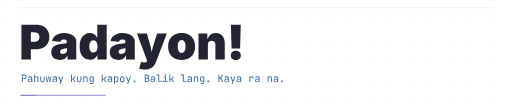
t = 0.00 s
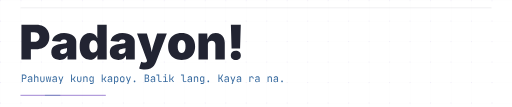
t = 1.29 s
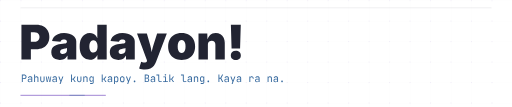
t = 2.58 s
t = 4.50 s: frame unchanged from t = 0.00 s, image omitted
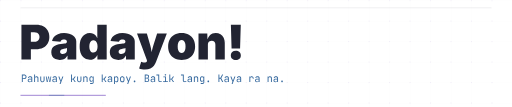
t = 6.00 s
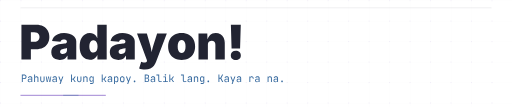
t = 6.75 s

The animated SVG that drew these frames (rendered in a browser with its animation timeline set to each time). Animation: 4 SMIL elements (animate=3,animateTransform=1); one cycle of 9.00 s, repeats indefinitely.

<svg xmlns="http://www.w3.org/2000/svg" width="1200" height="250" viewBox="0 0 1200 250" role="img" aria-labelledby="title desc"><title id="title">Padayon!</title><desc id="desc">Pahuway kung kapoy. Balik lang. Kaya ra na.</desc><!-- Outlined Inter Black and JetBrains Mono; transparent canvas. --><defs><path id="d80" d="M46.875,0L46.875,-727.539 360.352,-727.539C414.388,-727.539 461.67,-716.878 502.197,-695.557 542.725,-674.235 574.3,-644.206 596.924,-605.469 619.547,-566.732 630.859,-521.484 630.859,-469.727 630.859,-417.643 619.303,-372.64 596.191,-334.717 573.079,-296.794 540.69,-267.497 499.023,-246.826 457.357,-226.156 408.854,-215.82 353.516,-215.82L244.141,-215.82 244.141,0z M244.141,-369.141L313.477,-369.141C336.914,-369.141 356.934,-373.291 373.535,-381.592 390.137,-389.893 402.832,-401.53 411.621,-416.504 420.41,-431.478 424.805,-449.219 424.805,-469.727 424.805,-490.885 420.41,-508.87 411.621,-523.682 402.832,-538.493 390.137,-549.805 373.535,-557.617 356.934,-565.43 336.914,-569.336 313.477,-569.336L244.141,-569.336z"/><path id="d97" d="M202.148,8.789C167.318,8.789 136.475,3.011 109.619,-8.545 82.764,-20.101 61.849,-37.598 46.875,-61.035 31.901,-84.473 24.414,-114.258 24.414,-150.391 24.414,-180.339 29.46,-205.892 39.551,-227.051 49.642,-248.21 63.802,-265.544 82.031,-279.053 100.26,-292.562 121.501,-302.979 145.752,-310.303 170.003,-317.627 196.289,-322.266 224.609,-324.219 255.208,-326.497 279.704,-329.264 298.096,-332.52 316.488,-335.775 329.834,-340.576 338.135,-346.924 346.436,-353.271 350.586,-361.654 350.586,-372.07L350.586,-374.023C350.586,-383.464 348.063,-391.439 343.018,-397.949 337.972,-404.46 330.892,-409.424 321.777,-412.842 312.663,-416.26 301.758,-417.969 289.062,-417.969 276.693,-417.969 265.462,-416.178 255.371,-412.598 245.28,-409.017 236.898,-403.646 230.225,-396.484 223.551,-389.323 219.076,-380.208 216.797,-369.141L40.039,-386.719C45.247,-417.318 57.943,-445.15 78.125,-470.215 98.307,-495.28 126.221,-515.299 161.865,-530.273 197.51,-545.247 240.885,-552.734 291.992,-552.734 330.729,-552.734 365.804,-548.177 397.217,-539.062 428.63,-529.948 455.485,-517.253 477.783,-500.977 500.081,-484.701 517.171,-465.739 529.053,-444.092 540.934,-422.445 546.875,-399.089 546.875,-374.023L546.875,0 363.281,0 363.281,-77.148 359.375,-77.148C348.307,-56.641 335.042,-40.12 319.58,-27.588 304.118,-15.055 286.621,-5.859 267.09,0 247.559,5.859 225.911,8.789 202.148,8.789z M265.625,-115.234C280.599,-115.234 294.678,-118.327 307.861,-124.512 321.045,-130.697 331.787,-139.567 340.088,-151.123 348.389,-162.679 352.539,-176.758 352.539,-193.359L352.539,-238.281C347.331,-236.328 341.797,-234.375 335.938,-232.422 330.078,-230.469 323.812,-228.678 317.139,-227.051 310.465,-225.423 303.63,-223.958 296.631,-222.656 289.632,-221.354 282.227,-220.052 274.414,-218.75 259.115,-216.471 246.663,-212.646 237.061,-207.275 227.458,-201.904 220.378,-195.394 215.82,-187.744 211.263,-180.094 208.984,-171.549 208.984,-162.109 208.984,-152.018 211.426,-143.473 216.309,-136.475 221.191,-129.476 227.865,-124.186 236.328,-120.605 244.792,-117.025 254.557,-115.234 265.625,-115.234z"/><path id="d100" d="M245.117,6.836C206.38,6.836 170.654,-3.337 137.939,-23.682 105.225,-44.027 79.102,-74.87 59.57,-116.211 40.039,-157.552 30.273,-209.635 30.273,-272.461 30.273,-338.542 40.527,-392.171 61.035,-433.35 81.543,-474.528 108.073,-504.72 140.625,-523.926 173.177,-543.131 207.357,-552.734 243.164,-552.734 270.182,-552.734 293.864,-548.096 314.209,-538.818 334.554,-529.541 351.644,-517.09 365.479,-501.465 379.313,-485.84 389.648,-468.75 396.484,-450.195L399.414,-450.195 399.414,-727.539 595.703,-727.539 595.703,0 401.367,0 401.367,-89.844 396.484,-89.844C388.997,-71.289 378.255,-54.769 364.258,-40.283 350.26,-25.798 333.333,-14.323 313.477,-5.859 293.62,2.604 270.833,6.836 245.117,6.836z M317.383,-143.555C335.286,-143.555 350.749,-148.844 363.77,-159.424 376.79,-170.003 386.8,-184.896 393.799,-204.102 400.797,-223.307 404.297,-246.094 404.297,-272.461 404.297,-299.479 400.797,-322.673 393.799,-342.041 386.8,-361.409 376.79,-376.302 363.77,-386.719 350.749,-397.135 335.286,-402.344 317.383,-402.344 299.479,-402.344 284.18,-397.135 271.484,-386.719 258.789,-376.302 249.105,-361.409 242.432,-342.041 235.758,-322.673 232.422,-299.479 232.422,-272.461 232.422,-245.768 235.758,-222.738 242.432,-203.369 249.105,-184.001 258.789,-169.189 271.484,-158.936 284.18,-148.682 299.479,-143.555 317.383,-143.555z"/><path id="d121" d="M50.293,189.453L93.262,49.805 118.652,56.641C140.137,62.174 158.691,63.721 174.316,61.279 189.941,58.838 201.335,53.548 208.496,45.41 215.658,37.272 217.285,27.507 213.379,16.113L208.008,0.488 5.859,-545.898 211.914,-545.898 282.715,-296.875C293.132,-259.44 301.27,-221.842 307.129,-184.082 308.431,-174.316 309.896,-164.225 311.523,-153.809 313.802,-164.225 316.081,-174.479 318.359,-184.57 327.148,-222.656 337.24,-260.091 348.633,-296.875L426.758,-545.898 629.883,-545.898 404.785,49.805C393.717,79.427 378.743,106.201 359.863,130.127 340.983,154.053 316.488,173.014 286.377,187.012 256.266,201.009 218.262,208.008 172.363,208.008 149.902,208.008 127.767,206.38 105.957,203.125 84.147,199.87 65.592,195.312 50.293,189.453z"/><path id="d111" d="M312.988,9.766C253.743,9.766 202.962,-2.035 160.645,-25.635 118.327,-49.235 86.019,-82.113 63.721,-124.268 41.423,-166.423 30.273,-215.495 30.273,-271.484 30.273,-327.474 41.423,-376.546 63.721,-418.701 86.019,-460.856 118.327,-493.734 160.645,-517.334 202.962,-540.934 253.743,-552.734 312.988,-552.734 372.233,-552.734 422.852,-540.934 464.844,-517.334 506.836,-493.734 538.981,-460.856 561.279,-418.701 583.577,-376.546 594.727,-327.474 594.727,-271.484 594.727,-215.495 583.577,-166.423 561.279,-124.268 538.981,-82.113 506.836,-49.235 464.844,-25.635 422.852,-2.035 372.233,9.766 312.988,9.766z M312.988,-136.719C329.915,-136.719 344.482,-142.09 356.689,-152.832 368.896,-163.574 378.255,-179.118 384.766,-199.463 391.276,-219.808 394.531,-244.141 394.531,-272.461 394.531,-301.107 391.276,-325.358 384.766,-345.215 378.255,-365.072 368.896,-380.208 356.689,-390.625 344.482,-401.042 329.915,-406.25 312.988,-406.25 295.736,-406.25 280.924,-401.042 268.555,-390.625 256.185,-380.208 246.745,-365.072 240.234,-345.215 233.724,-325.358 230.469,-301.107 230.469,-272.461 230.469,-244.141 233.724,-219.808 240.234,-199.463 246.745,-179.118 256.185,-163.574 268.555,-152.832 280.924,-142.09 295.736,-136.719 312.988,-136.719z"/><path id="d110" d="M246.094,-306.641L246.094,0 49.805,0 49.805,-545.898 233.887,-545.898 237.305,-422.363C249.674,-456.868 268.066,-486.328 292.48,-510.742 320.15,-538.737 359.049,-552.734 409.18,-552.734 447.917,-552.734 481.527,-543.945 510.01,-526.367 538.493,-508.789 560.547,-484.538 576.172,-453.613 591.797,-422.689 599.609,-387.37 599.609,-347.656L599.609,0 403.32,0 403.32,-306.641C403.32,-333.659 396.484,-354.899 382.812,-370.361 369.141,-385.824 349.935,-393.555 325.195,-393.555 309.245,-393.555 295.329,-390.055 283.447,-383.057 271.566,-376.058 262.37,-366.13 255.859,-353.271 249.349,-340.413 246.094,-324.87 246.094,-306.641z"/><path id="d33" d="M101.562,-227.539L86.914,-727.539 293.945,-727.539 279.297,-227.539z M190.43,11.719C158.854,11.719 133.545,3.011 114.502,-14.404 95.459,-31.82 85.938,-55.501 85.938,-85.449 85.938,-115.397 95.459,-139.079 114.502,-156.494 133.545,-173.91 158.854,-182.617 190.43,-182.617 222.331,-182.617 247.721,-173.91 266.602,-156.494 285.482,-139.079 294.922,-115.397 294.922,-85.449 294.922,-55.501 285.482,-31.82 266.602,-14.404 247.721,3.011 222.331,11.719 190.43,11.719z"/><path id="m80" d="M92,0L92,-730 327,-730C372.333,-730 411.667,-721.167 445,-703.5 478.333,-685.833 504.167,-661 522.5,-629 540.833,-597 550,-559 550,-515 550,-471.667 540.833,-433.833 522.5,-401.5 504.167,-369.167 478.333,-344.167 445,-326.5 411.667,-308.833 372.333,-300 327,-300L182,-300 182,0z M182,-381L327,-381C366.333,-381 397.833,-393.167 421.5,-417.5 445.167,-441.833 457,-474.333 457,-515 457,-556.333 445.167,-589 421.5,-613 397.833,-637 366.333,-649 327,-649L182,-649z"/><path id="m97" d="M252,10C194,10 148.333,-4.833 115,-34.5 81.667,-64.167 65,-104.333 65,-155 65,-206.333 81.667,-246.667 115,-276 148.333,-305.333 193.333,-320 250,-320L420,-320 420,-375C420,-409 409.833,-435.167 389.5,-453.5 369.167,-471.833 340.333,-481 303,-481 270.333,-481 243,-474.167 221,-460.5 199,-446.833 186.333,-428.333 183,-405L93,-405C99,-452.333 121.333,-490 160,-518 198.667,-546 247,-560 305,-560 368.333,-560 418.333,-543.667 455,-511 491.667,-478.333 510,-434 510,-378L510,0 422,0 422,-105 421,-105C417.667,-72.333 402.667,-45.667 376,-25 344.667,-1.667 303.333,10 252,10z M274,-61C316.667,-61 351.667,-71.667 379,-93 406.333,-114.333 420,-141.667 420,-175L420,-253 252,-253C222,-253 198.333,-244.667 181,-228 163.667,-211.333 155,-188.667 155,-160 155,-129.333 165.5,-105.167 186.5,-87.5 207.5,-69.833 236.667,-61 274,-61z"/><path id="m104" d="M92,0L92,-730 182,-730 182,-445 183,-445C187,-478.333 199.667,-505 221,-525 247,-548.333 283,-560 329,-560 384.333,-560 428.333,-543 461,-509 493.667,-475 510,-428.667 510,-370L510,0 420,0 420,-360C420,-399.333 409.5,-429.833 388.5,-451.5 367.5,-473.167 339,-484 303,-484 265.667,-484 236.167,-472.333 214.5,-449 192.833,-425.667 182,-392.667 182,-350L182,0z"/><path id="m117" d="M299,10C235.667,10 185,-8.833 147,-46.5 109,-84.167 90,-135.333 90,-200L90,-550 180,-550 180,-200C180,-158.667 190.667,-126.5 212,-103.5 233.333,-80.5 262.333,-69 299,-69 336.333,-69 365.833,-80.5 387.5,-103.5 409.167,-126.5 420,-158.667 420,-200L420,-550 510,-550 510,-200C510,-135.333 490.667,-84.167 452,-46.5 413.333,-8.833 362.333,10 299,10z"/><path id="m119" d="M123,0L35,-550 115,-550 170,-160C172,-145.333 174.167,-129.5 176.5,-112.5 178.833,-95.5 180.667,-81.333 182,-70 183.333,-81.333 185.5,-95.5 188.5,-112.5 191.5,-129.5 194,-145.333 196,-160L257,-550 343,-550 404,-160C406,-145.333 408.5,-129.5 411.5,-112.5 414.5,-95.5 416.667,-81.333 418,-70 419.333,-81.333 421.5,-95.5 424.5,-112.5 427.5,-129.5 430,-145.333 432,-160L489,-550 565,-550 473,0 374,0 315,-380C312.333,-398.667 309.333,-417.333 306,-436 302.667,-454.667 300.333,-469.333 299,-480 297.667,-469.333 295.667,-454.667 293,-436 290.333,-417.333 287.333,-398.667 284,-380L222,0z"/><path id="m121" d="M178,180L259,-34 55,-550 155,-550 283,-210C287.667,-198.667 292,-185.167 296,-169.5 300,-153.833 303.333,-140.667 306,-130 308.667,-140.667 312,-153.833 316,-169.5 320,-185.167 324,-198.667 328,-210L448,-550 545,-550 274,180z"/><path id="m32" d=""/><path id="m107" d="M95,0L95,-730 185,-730 185,-323 291,-323 451,-550 554,-550 369,-288 557,0 452,0 292,-245 185,-245 185,0z"/><path id="m110" d="M92,0L92,-550 182,-550 182,-445 183,-445C187,-478.333 199.667,-505 221,-525 247,-548.333 283,-560 329,-560 384.333,-560 428.333,-543 461,-509 493.667,-475 510,-428.667 510,-370L510,0 420,0 420,-360C420,-399.333 409.5,-429.5 388.5,-450.5 367.5,-471.5 339,-482 303,-482 265.667,-482 236.167,-470.667 214.5,-448 192.833,-425.333 182,-392.667 182,-350L182,0z"/><path id="m103" d="M161,180L161,98 336,98C364,98 384.5,91.667 397.5,79 410.5,66.333 417,46.667 417,20L417,-50 419,-150 417,-150C414.333,-117.333 401.333,-90.667 378,-70 351.333,-46.667 315.667,-35 271,-35 214.333,-35 169.667,-53.5 137,-90.5 104.333,-127.5 88,-177.333 88,-240L88,-356C88,-418.667 104.333,-468.333 137,-505 169.667,-541.667 214.333,-560 271,-560 315.667,-560 351.333,-548.333 378,-525 401.333,-504.333 414.333,-477.667 417,-445L418,-445 418,-550 507,-550 507,20C507,69.333 491.833,108.333 461.5,137 431.167,165.667 389,180 335,180z M298,-113C335.333,-113 364.667,-124.667 386,-148 407.333,-171.333 418,-203.667 418,-245L418,-350C418,-391.333 407.333,-423.667 386,-447 364.667,-470.333 335.333,-482 298,-482 260,-482 230.5,-470.667 209.5,-448 188.5,-425.333 178,-392.667 178,-350L178,-245C178,-202.333 188.5,-169.667 209.5,-147 230.5,-124.333 260,-113 298,-113z"/><path id="m112" d="M92,180L92,-550 182,-550 182,-445 183,-445C187,-477 200.667,-503.333 224,-524 251.333,-548 287.667,-560 333,-560 388.333,-560 432.5,-541.833 465.5,-505.5 498.5,-469.167 515,-419.333 515,-356L515,-195C515,-153 507.5,-116.667 492.5,-86 477.5,-55.333 456.5,-31.667 429.5,-15 402.5,1.667 370.333,10 333,10 288.333,10 252,-2.333 224,-27 200.667,-47.667 187,-73.667 183,-105L180,-105 182,20 182,180z M303,-68C341,-68 370.833,-79.333 392.5,-102 414.167,-124.667 425,-157.333 425,-200L425,-350C425,-392.667 414.167,-425.333 392.5,-448 370.833,-470.667 341,-482 303,-482 266.333,-482 237,-470.333 215,-447 193,-423.667 182,-391.333 182,-350L182,-200C182,-158.667 193,-126.333 215,-103 237,-79.667 266.333,-68 303,-68z"/><path id="m111" d="M300,8C256,8 218,-0.333 186,-17 154,-33.667 129.167,-57.833 111.5,-89.5 93.833,-121.167 85,-158.667 85,-202L85,-348C85,-392 93.833,-429.667 111.5,-461 129.167,-492.333 154,-516.333 186,-533 218,-549.667 256,-558 300,-558 344,-558 382,-549.667 414,-533 446,-516.333 470.833,-492.333 488.5,-461 506.167,-429.667 515,-392.333 515,-349L515,-202C515,-158.667 506.167,-121.167 488.5,-89.5 470.833,-57.833 446,-33.667 414,-17 382,-0.333 344,8 300,8z M300,-72C339.333,-72 370,-83 392,-105 414,-127 425,-159.333 425,-202L425,-348C425,-390.667 414,-423 392,-445 370,-467 339.333,-478 300,-478 261.333,-478 230.833,-467 208.5,-445 186.167,-423 175,-390.667 175,-348L175,-202C175,-159.333 186.167,-127 208.5,-105 230.833,-83 261.333,-72 300,-72z"/><path id="m46" d="M300,10C274.667,10 254.5,2.667 239.5,-12 224.5,-26.667 217,-46.333 217,-71 217,-97 224.5,-117.667 239.5,-133 254.5,-148.333 274.667,-156 300,-156 325.333,-156 345.5,-148.333 360.5,-133 375.5,-117.667 383,-97 383,-71 383,-46.333 375.5,-26.667 360.5,-12 345.5,2.667 325.333,10 300,10z"/><path id="m66" d="M93,0L93,-730 300,-730C366.667,-730 418.833,-713.333 456.5,-680 494.167,-646.667 513,-600.333 513,-541 513,-507.667 506,-478.667 492,-454 478,-429.333 458.333,-410.333 433,-397 423.667,-392.333 414,-388.667 404,-386 416.667,-382 429,-377 441,-371 469,-355.667 490.833,-333.667 506.5,-305 522.167,-276.333 530,-242.333 530,-203 530,-161.667 521.333,-125.667 504,-95 486.667,-64.333 462,-40.833 430,-24.5 398,-8.167 359.667,0 315,0z M181,-81L305,-81C347,-81 380.167,-92.167 404.5,-114.5 428.833,-136.833 441,-167.333 441,-206 441,-246 428.833,-278.5 404.5,-303.5 380.167,-328.5 347,-341 305,-341L181,-341z M181,-419L299,-419C337.667,-419 368.167,-429.333 390.5,-450 412.833,-470.667 424,-498.667 424,-534 424,-569.333 413,-597.333 391,-618 369,-638.667 338.667,-649 300,-649L181,-649z"/><path id="m108" d="M375,0C343,0 315,-6.333 291,-19 267,-31.667 248.333,-49.667 235,-73 221.667,-96.333 215,-123.667 215,-155L215,-648 30,-648 30,-730 305,-730 305,-155C305,-132.333 311.333,-114.5 324,-101.5 336.667,-88.5 353.667,-82 375,-82L550,-82 550,0z"/><path id="m105" d="M85,0L85,-82 280,-82 280,-468 110,-468 110,-550 370,-550 370,-82 555,-82 555,0z M315,-649C293,-649 275.667,-654.667 263,-666 250.333,-677.333 244,-692.667 244,-712 244,-732 250.333,-747.833 263,-759.5 275.667,-771.167 293,-777 315,-777 337,-777 354.333,-771.167 367,-759.5 379.667,-747.833 386,-732 386,-712 386,-692.667 379.667,-677.333 367,-666 354.333,-654.667 337,-649 315,-649z"/><path id="m75" d="M92,0L92,-730 182,-730 182,-417 290,-417 452,-730 550,-730 369,-379 560,0 457,0 287,-338 182,-338 182,0z"/><path id="m114" d="M111,0L111,-550 199,-550 199,-452C205.667,-477.333 216,-498.333 230,-515 255.333,-545 293.333,-560 344,-560 402,-560 448.167,-541.833 482.5,-505.5 516.833,-469.167 534,-420 534,-358L534,-325 444,-325 444,-350C444,-393.333 433.5,-426.5 412.5,-449.5 391.5,-472.5 361.667,-484 323,-484 285,-484 255.167,-472.333 233.5,-449 211.833,-425.667 201,-392.667 201,-350L201,0z"/></defs><defs><pattern id="grid" width="48" height="48" patternUnits="userSpaceOnUse"><path d="M48 0H0V48" fill="none" stroke="#376A9F" stroke-opacity=".045"/><circle cx="1" cy="1" r="1" fill="#6D42BE" fill-opacity=".2"/></pattern></defs><rect width="1200" height="250" fill="url(#grid)"/><path d="M48 18H1152" stroke="#4B5064" stroke-opacity=".22"/><g><g transform="translate(45 139) scale(0.112)" fill="#222432"><use href="#d80" x="0"/><use href="#d97" x="647.321"/><use href="#d100" x="1235.073"/><use href="#d97" x="1871.652"/><use href="#d121" x="2459.403"/><use href="#d111" x="3086.217"/><use href="#d110" x="3702.288"/><use href="#d33" x="4342.773"/></g><animateTransform attributeName="transform" type="translate" values="0 0;0 0;2 0;-2 0;0 0;0 0" keyTimes="0;.86;.89;.915;.94;1" calcMode="discrete" dur="6s" repeatCount="indefinite"/></g><defs><clipPath id="padayon-blue"><rect x="35" y="80.75999999999999" width="553.046875" height="4"/></clipPath></defs><g clip-path="url(#padayon-blue)" aria-hidden="true"><g opacity="0" transform="translate(7 0)"><g transform="translate(45 139) scale(0.112)" fill="#376A9F"><use href="#d80" x="0"/><use href="#d97" x="647.321"/><use href="#d100" x="1235.073"/><use href="#d97" x="1871.652"/><use href="#d121" x="2459.403"/><use href="#d111" x="3086.217"/><use href="#d110" x="3702.288"/><use href="#d33" x="4342.773"/></g><animate attributeName="opacity" values="0;0;.9;0;.65;0;0" keyTimes="0;.86;.89;.915;.94;.96;1" calcMode="discrete" dur="6s" repeatCount="indefinite"/></g></g><defs><clipPath id="padayon-red"><rect x="35" y="116.6" width="553.046875" height="3"/></clipPath></defs><g clip-path="url(#padayon-red)" aria-hidden="true"><g opacity="0" transform="translate(-6 0)"><g transform="translate(45 139) scale(0.112)" fill="#BA4356"><use href="#d80" x="0"/><use href="#d97" x="647.321"/><use href="#d100" x="1235.073"/><use href="#d97" x="1871.652"/><use href="#d121" x="2459.403"/><use href="#d111" x="3086.217"/><use href="#d110" x="3702.288"/><use href="#d33" x="4342.773"/></g><animate attributeName="opacity" values="0;0;.9;0;.65;0;0" keyTimes="0;.86;.89;.915;.94;.96;1" calcMode="discrete" dur="6s" repeatCount="indefinite"/></g></g><g transform="translate(49 192) scale(0.024)" fill="#376A9F"><use href="#m80" x="0"/><use href="#m97" x="600"/><use href="#m104" x="1200"/><use href="#m117" x="1800"/><use href="#m119" x="2400"/><use href="#m97" x="3000"/><use href="#m121" x="3600"/><use href="#m107" x="4800"/><use href="#m117" x="5400"/><use href="#m110" x="6000"/><use href="#m103" x="6600"/><use href="#m107" x="7800"/><use href="#m97" x="8400"/><use href="#m112" x="9000"/><use href="#m111" x="9600"/><use href="#m121" x="10200"/><use href="#m46" x="10800"/><use href="#m66" x="12000"/><use href="#m97" x="12600"/><use href="#m108" x="13200"/><use href="#m105" x="13800"/><use href="#m107" x="14400"/><use href="#m108" x="15600"/><use href="#m97" x="16200"/><use href="#m110" x="16800"/><use href="#m103" x="17400"/><use href="#m46" x="18000"/><use href="#m75" x="19200"/><use href="#m97" x="19800"/><use href="#m121" x="20400"/><use href="#m97" x="21000"/><use href="#m114" x="22200"/><use href="#m97" x="22800"/><use href="#m110" x="24000"/><use href="#m97" x="24600"/><use href="#m46" x="25200"/></g><path d="M48 223h200" stroke="#6D42BE" stroke-width="1.5"/><path d="M48 223h200" pathLength="100" stroke="#376A9F" stroke-dasharray="18 82"><animate attributeName="stroke-dashoffset" from="100" to="-100" dur="9s" repeatCount="indefinite"/></path></svg>
